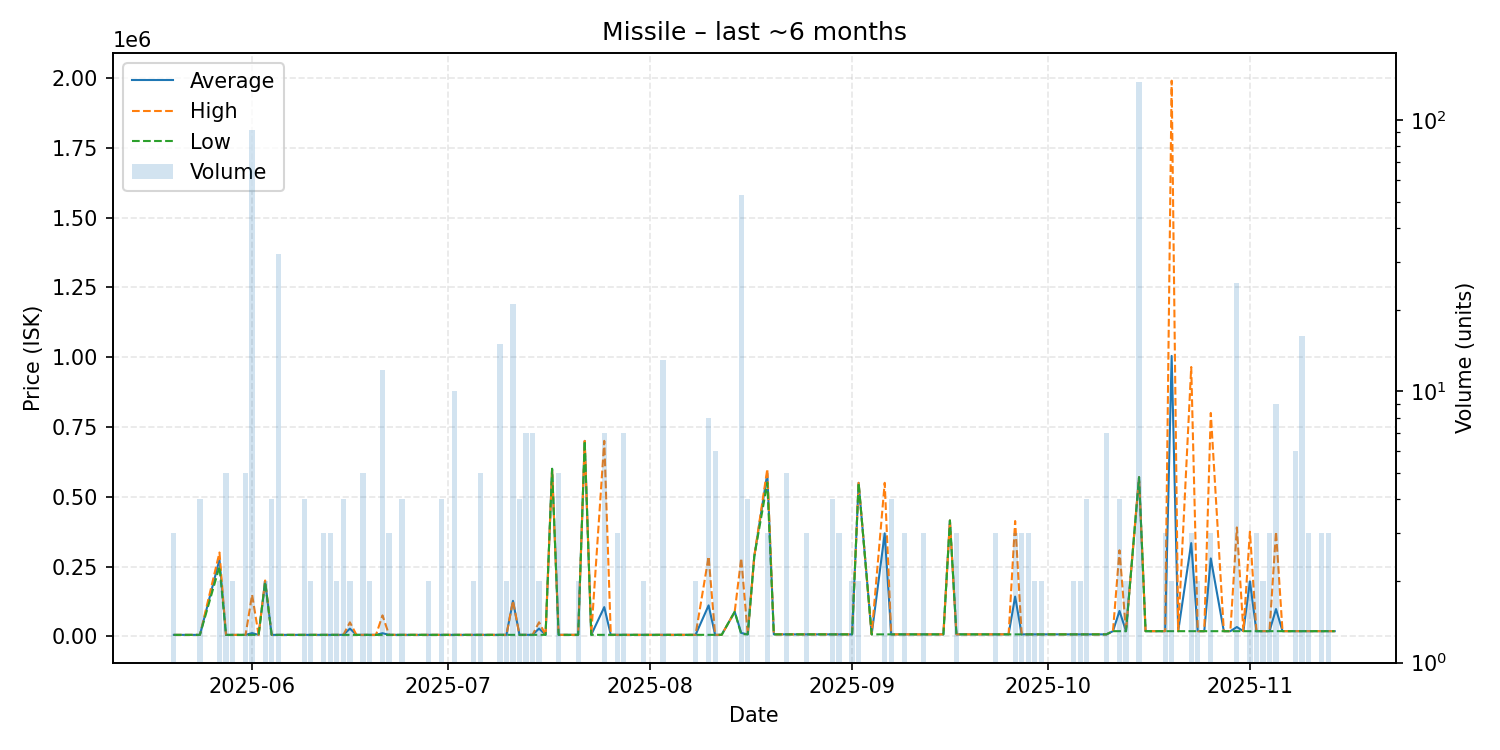

Values plotted in this chart, from the file beside it:
date, average, highest, lowest, order_count, volume
2025-05-20, 5168, 5168, 5168, 3, 3
2025-05-21, 5168, 5168, 5168, 1, 1
2025-05-22, 5167, 5167, 5167, 1, 1
2025-05-24, 5167, 5167, 5167, 2, 4
2025-05-27, 275100, 300200, 250000, 2, 2
2025-05-28, 5167, 5167, 5167, 3, 5
2025-05-29, 5167, 5167, 5167, 1, 2
2025-05-31, 5167, 5167, 5167, 3, 5
2025-06-01, 11430, 149000, 5167, 11, 92
2025-06-02, 5168, 5168, 5168, 1, 1
2025-06-03, 197500, 200000, 195000, 2, 2
2025-06-04, 5168, 5168, 5167, 4, 4
2025-06-05, 5167, 5167, 5167, 1, 32
2025-06-07, 5167, 5167, 5167, 1, 1
2025-06-09, 5222, 5222, 5222, 4, 4
2025-06-10, 5222, 5222, 5222, 2, 2
2025-06-12, 5222, 5222, 5222, 1, 3
2025-06-13, 5300, 5300, 5300, 2, 3
2025-06-14, 5300, 5300, 5300, 2, 2
2025-06-15, 5301, 5301, 5301, 2, 4
2025-06-16, 27650, 50000, 5301, 2, 2
2025-06-17, 5305, 5305, 5305, 1, 1
2025-06-18, 5305, 5305, 5305, 1, 5
2025-06-19, 5305, 5305, 5305, 2, 2
2025-06-20, 5305, 5305, 5305, 1, 1
2025-06-21, 11112, 74990, 5305, 4, 12
2025-06-22, 5305, 5305, 5305, 3, 3
2025-06-24, 5316, 5316, 5316, 4, 4
2025-06-25, 5316, 5316, 5316, 1, 1
2025-06-26, 5317, 5317, 5317, 1, 1
2025-06-27, 5316, 5316, 5316, 1, 1
2025-06-28, 5316, 5316, 5316, 2, 2
2025-06-29, 5316, 5316, 5316, 1, 1
2025-06-30, 5316, 5316, 5316, 3, 4
2025-07-01, 5316, 5316, 5316, 1, 1
2025-07-02, 5316, 5316, 5316, 2, 10
2025-07-05, 5316, 5316, 5316, 1, 2
2025-07-06, 5316, 5316, 5316, 2, 5
2025-07-07, 5316, 5316, 5316, 1, 1
2025-07-09, 5316, 5316, 5316, 2, 15
2025-07-10, 5316, 5316, 5316, 2, 2
2025-07-11, 127077, 127300, 5317, 12, 21
2025-07-12, 5316, 5316, 5316, 3, 4
2025-07-13, 5316, 5317, 5316, 4, 7
2025-07-14, 5316, 5316, 5316, 4, 7
2025-07-15, 27818, 50320, 5316, 2, 2
2025-07-16, 5316, 5316, 5316, 1, 1
2025-07-17, 600000, 600000, 600000, 1, 1
2025-07-18, 5316, 5317, 5316, 5, 5
2025-07-19, 5307, 5307, 5307, 1, 1
2025-07-21, 5307, 5307, 5307, 2, 2
2025-07-22, 699900, 699900, 699900, 1, 1
2025-07-23, 5307, 5307, 5307, 1, 1
2025-07-25, 104549, 700000, 5307, 4, 7
2025-07-26, 5307, 5307, 5307, 1, 1
2025-07-27, 5308, 5308, 5308, 1, 3
2025-07-28, 5308, 5308, 5307, 7, 7
2025-07-30, 5308, 5308, 5308, 1, 1
2025-07-31, 5308, 5308, 5308, 1, 2
2025-08-02, 5308, 5308, 5308, 1, 1
... 77 more rows
